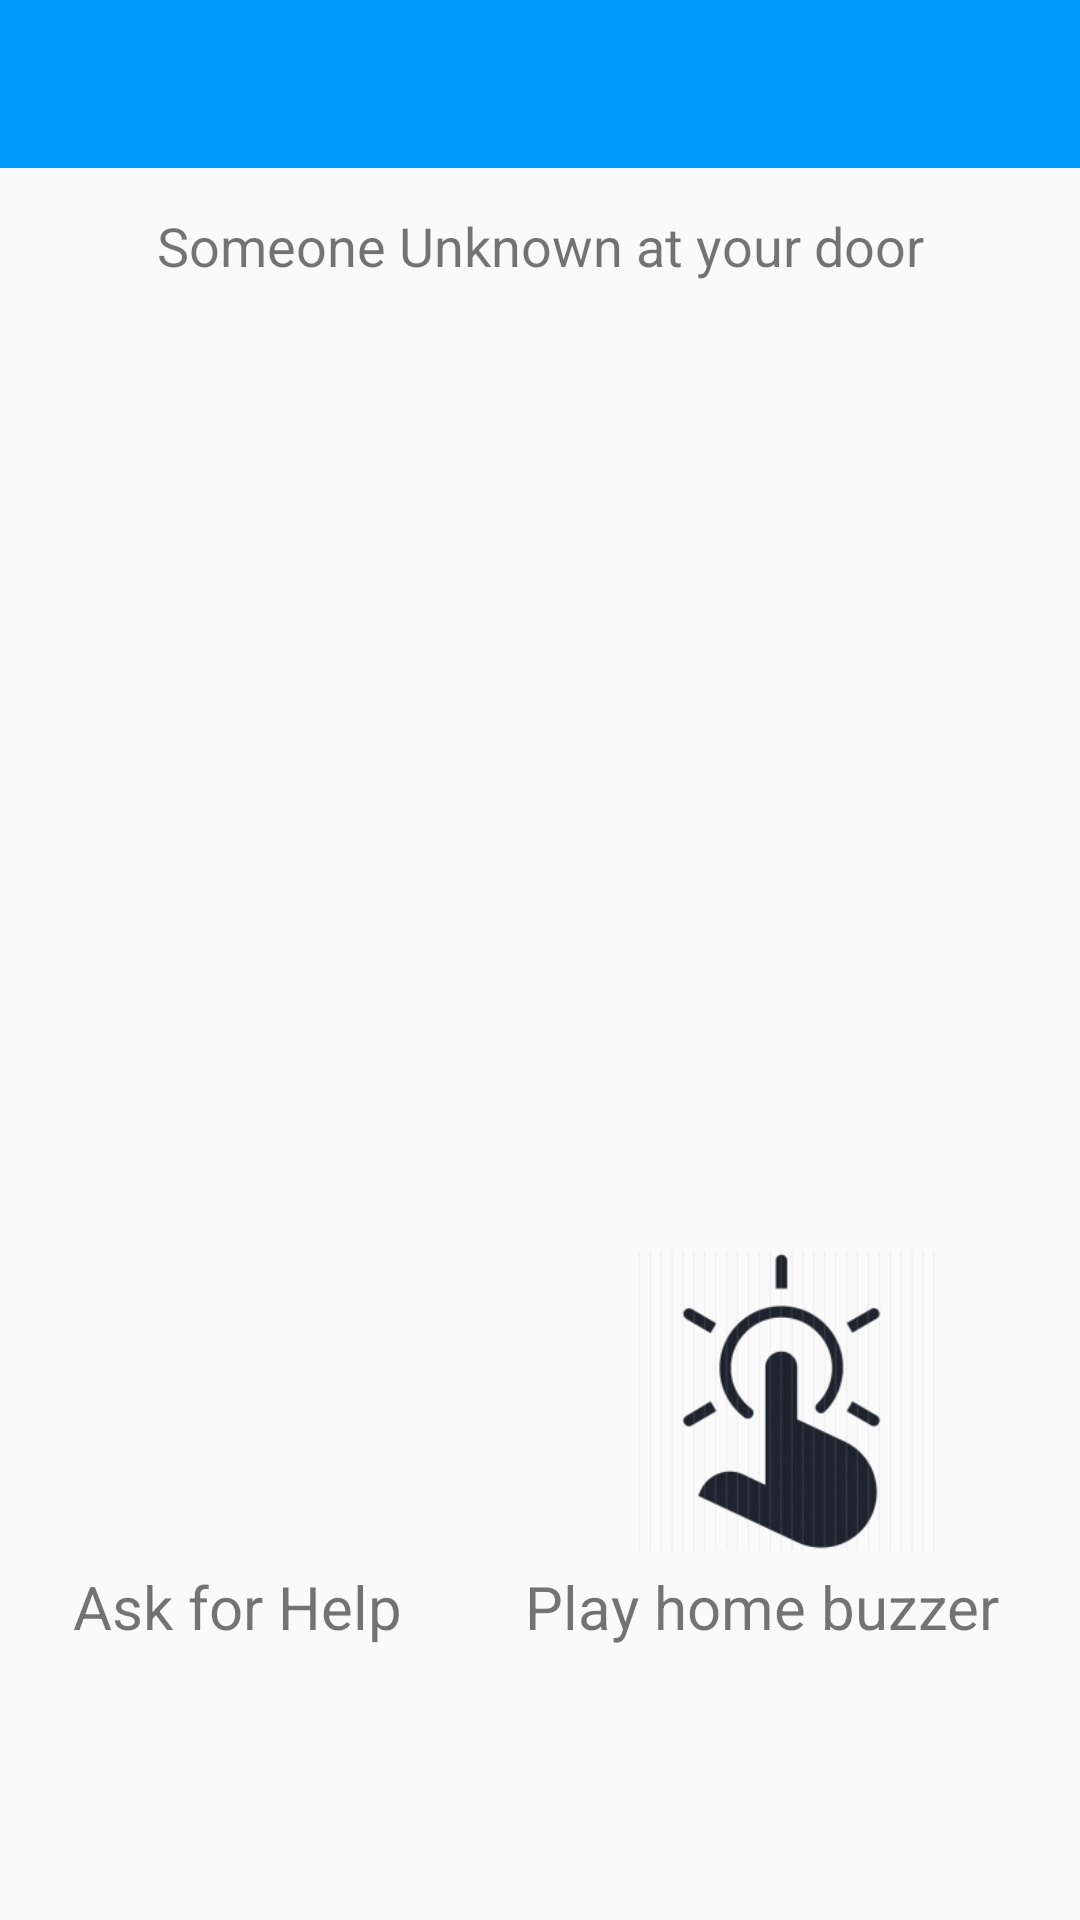

Layout XML and referenced resources for this Android screen:
<!-- AndroidManifest.xml: application theme AppTheme -->
<!-- res/layout/activity_unknown_person.xml -->
<?xml version="1.0" encoding="utf-8"?>
<RelativeLayout xmlns:android="http://schemas.android.com/apk/res/android"
    xmlns:app="http://schemas.android.com/apk/res-auto"
    xmlns:tools="http://schemas.android.com/tools"
    android:layout_width="match_parent"
    android:layout_height="match_parent"
    android:orientation="vertical"
    tools:context=".activities.UnknownPersonActivity">

    <android.support.v7.widget.Toolbar
        android:id="@+id/toolbar"
        android:background="@color/colorPrimary"
        android:layout_width="match_parent"
        android:layout_height="?attr/actionBarSize"
        android:theme="@style/ThemeOverlay.AppCompat.Dark.ActionBar"/>


    <TextView
        android:layout_width="match_parent"
        android:layout_height="52dp"
        android:layout_alignParentStart="true"
        android:layout_below="@+id/toolbar"
        android:gravity="center"
        android:text="Someone Unknown at your door"
        android:textSize="18dp" />

    <ImageView
        android:id="@+id/unknown_img_view"
        android:layout_width="match_parent"
        android:layout_height="200dp"
        android:layout_alignParentStart="true"
        android:layout_alignParentTop="true"
        android:layout_marginTop="128dp" />


    <RelativeLayout
        android:layout_width="match_parent"
        android:layout_height="wrap_content"
        android:layout_alignParentBottom="true"
        android:layout_alignParentStart="true"
        android:layout_marginBottom="91dp"
        android:orientation="horizontal">

        <LinearLayout
            android:layout_width="wrap_content"
            android:layout_height="wrap_content"
            android:orientation="vertical">

            <ImageView
                android:layout_width="100dp"
                android:layout_height="100dp"
                android:layout_alignParentStart="true"
                android:layout_alignParentTop="true"
                android:layout_marginStart="34dp"
                android:background="@drawable/ask_help" />

            <TextView
                android:layout_width="wrap_content"
                android:layout_height="wrap_content"
                android:layout_gravity="right"
                android:paddingTop="5dp"
                android:text="Ask for Help"
                android:textSize="20dp" />

        </LinearLayout>

        <LinearLayout
            android:layout_width="wrap_content"
            android:layout_height="wrap_content"
            android:layout_alignParentEnd="true"
            android:layout_alignParentTop="true"
            android:layout_marginEnd="27dp"
            android:orientation="vertical">

            <ImageView
                android:layout_width="100dp"
                android:layout_height="100dp"
                android:layout_alignParentEnd="true"
                android:layout_alignParentTop="true"
                android:layout_marginEnd="21dp"
                android:background="@drawable/buzzer"
                android:layout_gravity="right" />

            <TextView
                android:layout_width="wrap_content"
                android:layout_height="wrap_content"
                android:layout_gravity="right"
                android:paddingTop="5dp"
                android:text="Play home buzzer"
                android:textSize="20dp"
                android:gravity="right"/>


        </LinearLayout>


    </RelativeLayout>



</RelativeLayout>
<!-- resources referenced by this layout -->
<resources>
  <color name="colorPrimary">#0099ff</color>
  <!-- drawable buzzer: png bitmap (drawable, 19184 bytes) -->
  <style name="AppTheme" parent="Theme.AppCompat.Light.NoActionBar">
          
          <item name="colorPrimary">@color/colorPrimary</item>
          <item name="colorPrimaryDark">@color/colorPrimaryDark</item>
          <item name="colorAccent">@color/colorAccent</item>
      </style>
  <color name="colorPrimaryDark">#0066cc</color>
  <color name="colorAccent">#0066cc</color>
</resources>
